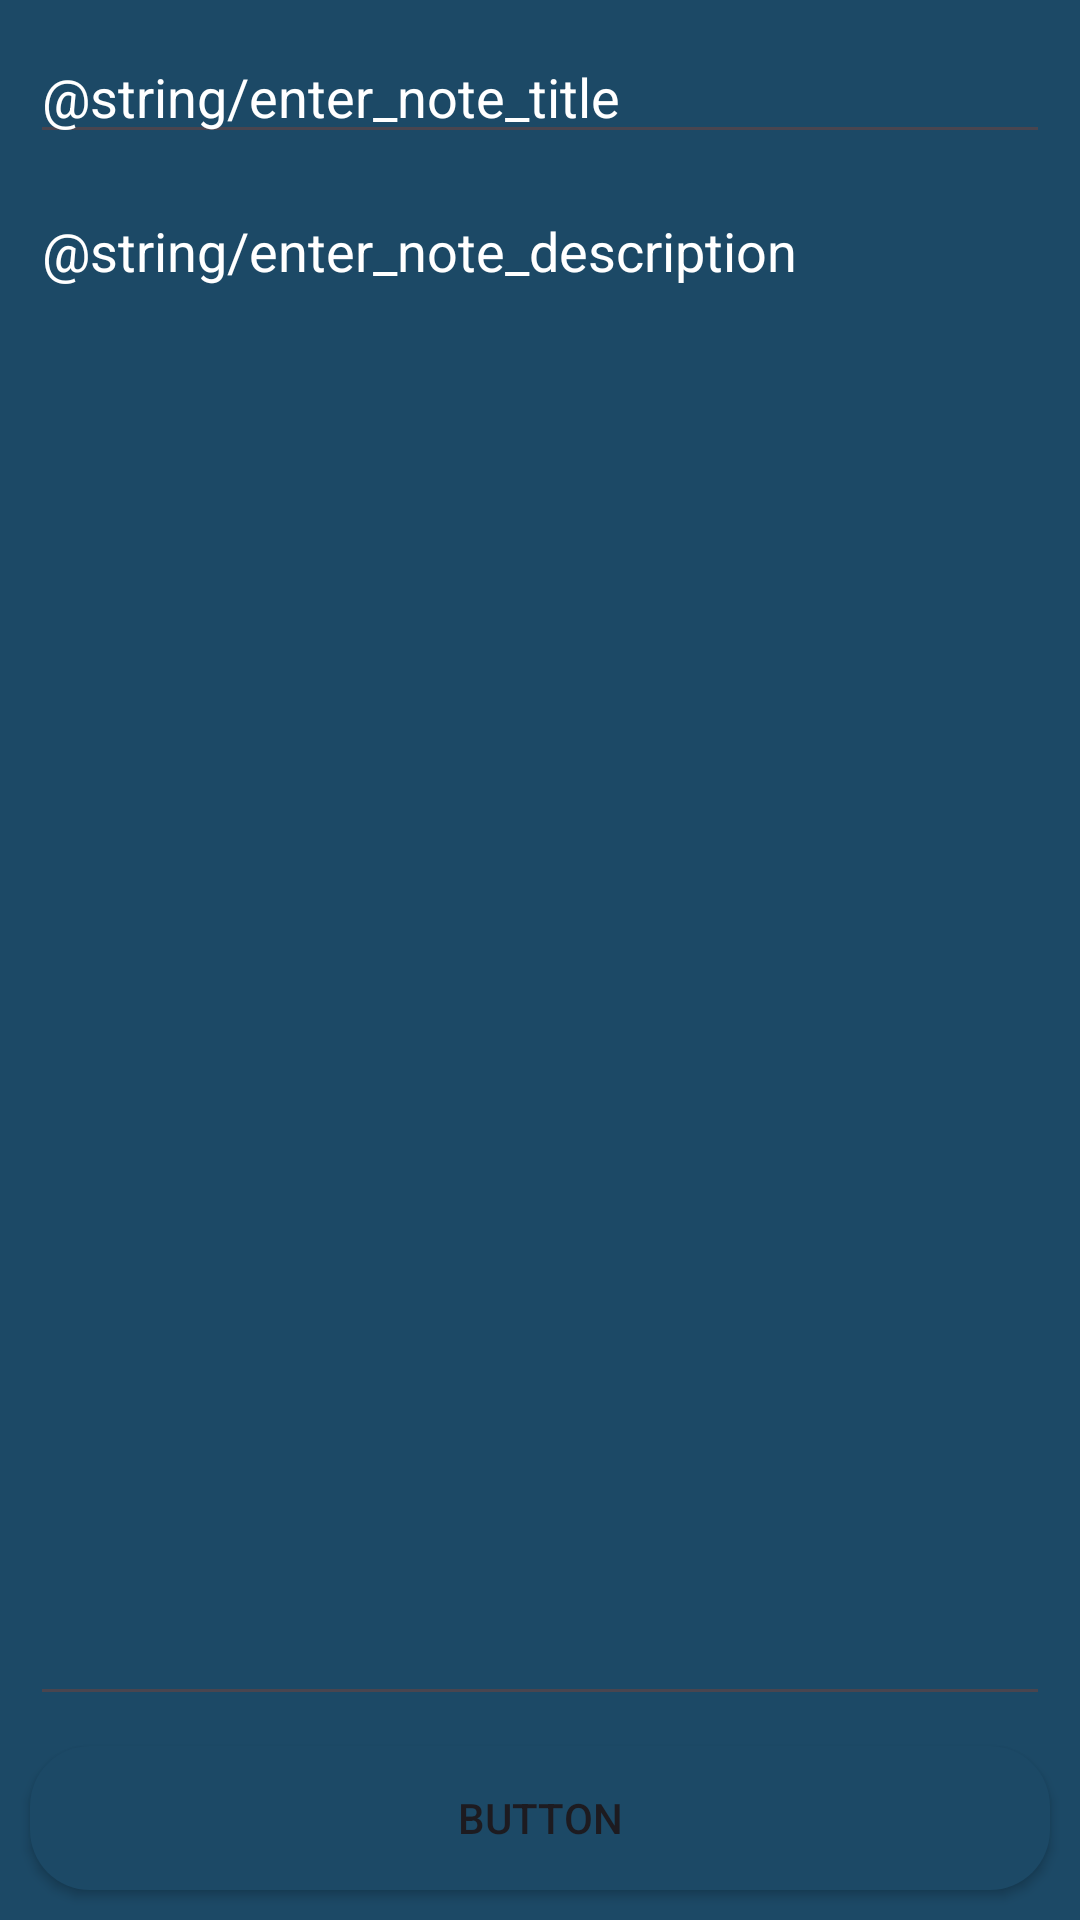

This screen was rendered from an Android layout file. Write that file and the resources it references.
<!-- AndroidManifest.xml: application theme Theme.TaskNote -->
<!-- res/layout/activity_add_edit_note.xml -->
<?xml version="1.0" encoding="utf-8"?>
<androidx.constraintlayout.widget.ConstraintLayout xmlns:android="http://schemas.android.com/apk/res/android"
    xmlns:app="http://schemas.android.com/apk/res-auto"
    xmlns:tools="http://schemas.android.com/tools"
    android:layout_width="match_parent"
    android:layout_height="match_parent"
    android:background="@color/black_shade_2"
    tools:context=".AddEditNoteActivity">

    <EditText
        android:id="@+id/edtxt_note_title"
        android:layout_width="match_parent"
        android:layout_height="wrap_content"
        android:layout_margin="10dp"
        android:hint="@string/enter_note_title"
        android:textColor="@color/white"
        android:textColorHint="@color/white"
        app:layout_constraintEnd_toEndOf="parent"
        app:layout_constraintStart_toStartOf="parent"
        app:layout_constraintTop_toTopOf="parent" />



        <EditText
            android:id="@+id/edtxt_note_description"
            android:layout_width="match_parent"
            android:layout_height="0dp"
            android:layout_margin="10dp"
            android:hint="@string/enter_note_description"
            android:inputType="textMultiLine"
            android:textColor="@color/white"
            android:gravity="start|top"
            android:textColorHint="@color/white"
            app:layout_constraintBottom_toTopOf="@id/btn_add_update"
            app:layout_constraintTop_toBottomOf="@id/edtxt_note_title"
            app:layout_constraintStart_toStartOf="parent"
            app:layout_constraintEnd_toEndOf="parent"
            tools:layout_editor_absoluteX="10dp" />

    <Button
        android:layout_width="match_parent"
        android:layout_height="wrap_content"
        android:id="@+id/btn_add_update"
        android:layout_margin="10dp"
        android:background="@drawable/custom_button_back"
        android:text="Button"
        app:layout_constraintBottom_toBottomOf="parent"
        />


</androidx.constraintlayout.widget.ConstraintLayout>
<!-- resources referenced by this layout -->
<resources>
  <color name="black_shade_2">#1C4966</color>
  <color name="white">#FFFFFFFF</color>
  <!-- drawable custom_button_back (drawable) -->
  <?xml version="1.0" encoding="utf-8"?>
  <shape android:shape="rectangle" xmlns:android="http://schemas.android.com/apk/res/android">
  
      <solid android:color="@color/black_shade_2"></solid>
      <corners android:radius="20dp"></corners>
  
  </shape>
  <style name="Theme.TaskNote" parent="Base.Theme.TaskNote" />
  <style name="Base.Theme.TaskNote" parent="Theme.Material3.DayNight.NoActionBar">
          
          
      </style>
</resources>
